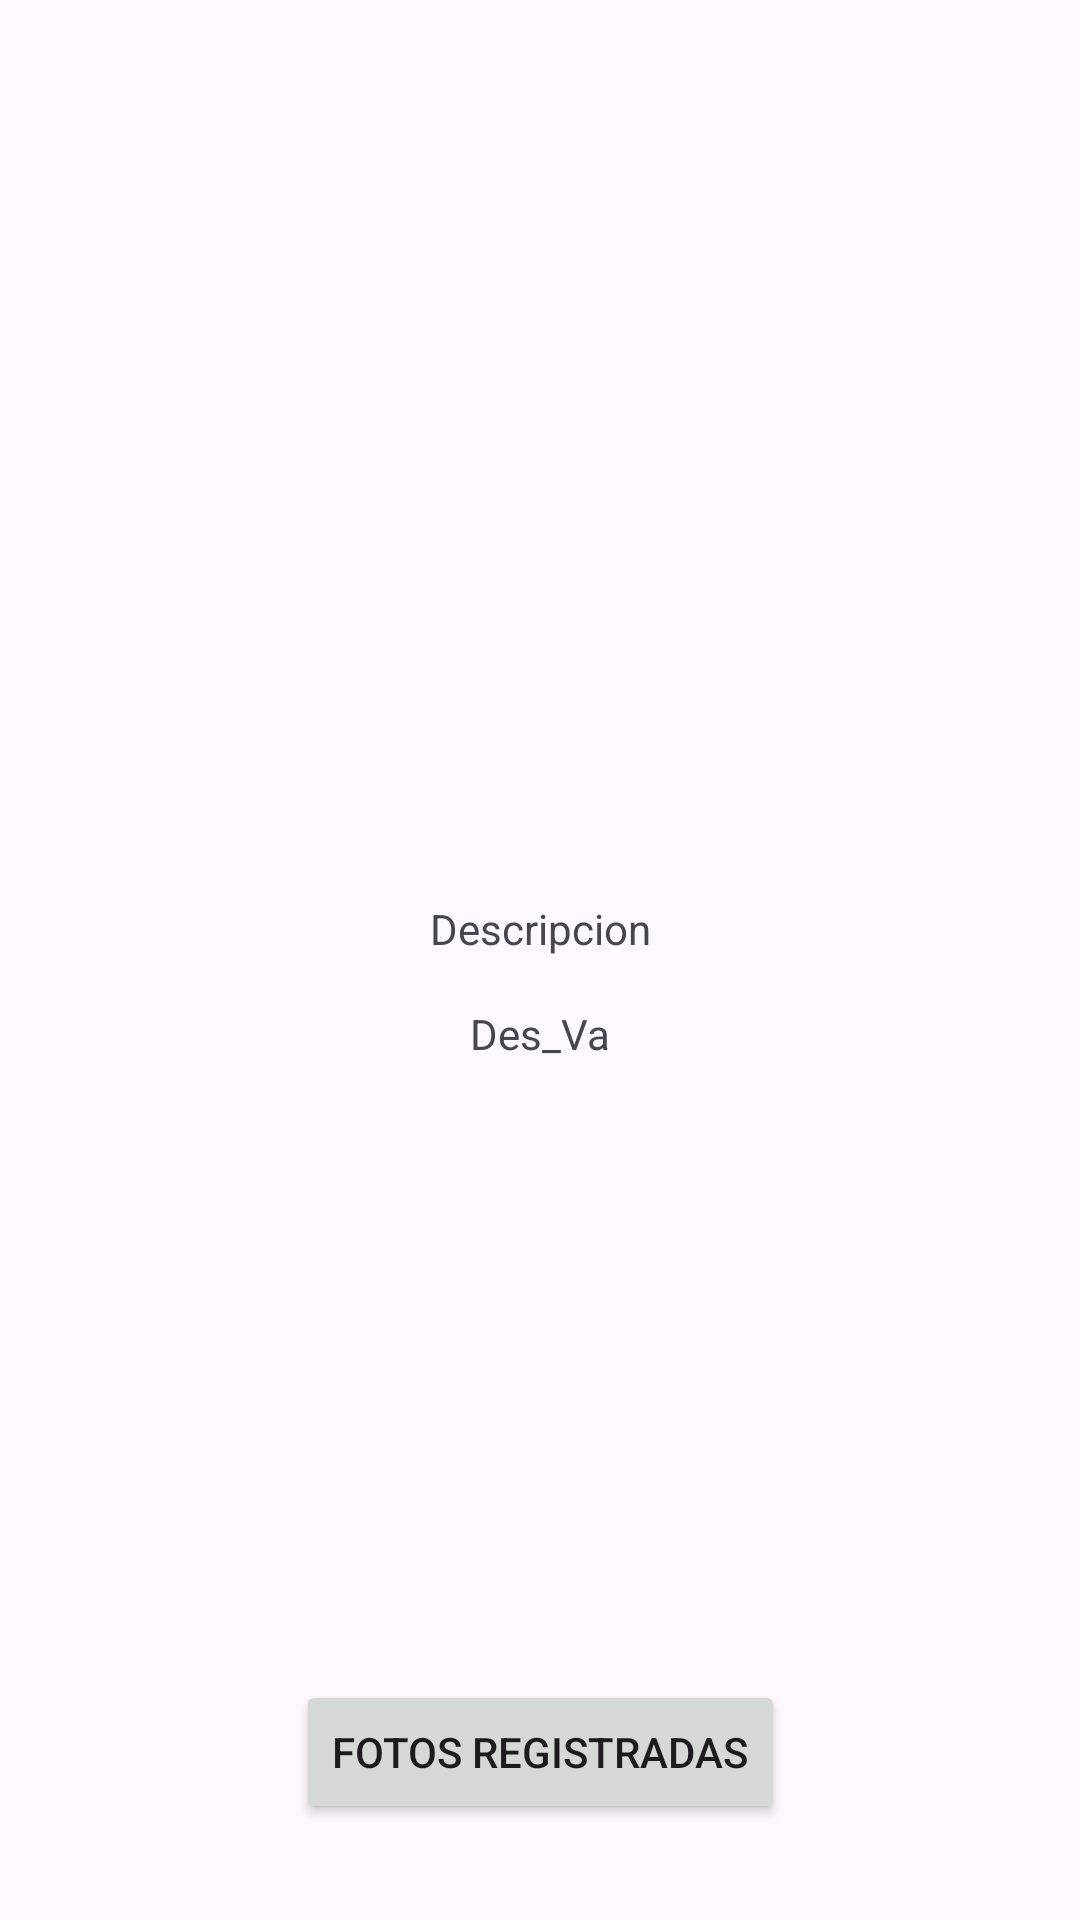

This screen was rendered from an Android layout file. Write that file and the resources it references.
<!-- AndroidManifest.xml: application theme Theme.TareaImagen23 -->
<!-- res/layout/activity_ver_imagen.xml -->
<?xml version="1.0" encoding="utf-8"?>
<androidx.constraintlayout.widget.ConstraintLayout xmlns:android="http://schemas.android.com/apk/res/android"
    xmlns:app="http://schemas.android.com/apk/res-auto"
    xmlns:tools="http://schemas.android.com/tools"
    android:id="@+id/main"
    android:layout_width="match_parent"
    android:layout_height="match_parent"
    tools:context=".VerImagen">

    <ImageView
        android:id="@+id/foto_imgV"
        android:layout_width="wrap_content"
        android:layout_height="wrap_content"
        android:layout_marginTop="32dp"
        app:layout_constraintEnd_toEndOf="parent"
        app:layout_constraintStart_toStartOf="parent"
        app:layout_constraintTop_toTopOf="parent"
        tools:srcCompat="@tools:sample/avatars" />

    <TextView
        android:id="@+id/textView"
        android:layout_width="wrap_content"
        android:layout_height="wrap_content"
        android:layout_marginTop="300dp"
        android:text="Descripcion"
        app:layout_constraintEnd_toEndOf="parent"
        app:layout_constraintStart_toStartOf="parent"
        app:layout_constraintTop_toTopOf="parent" />

    <Button
        android:id="@+id/lista_btn"
        android:layout_width="wrap_content"
        android:layout_height="wrap_content"
        android:layout_marginBottom="32dp"
        android:text="Fotos Registradas"
        app:layout_constraintBottom_toBottomOf="parent"
        app:layout_constraintEnd_toEndOf="parent"
        app:layout_constraintStart_toStartOf="parent" />

    <TextView
        android:id="@+id/descripcion_tex"
        android:layout_width="wrap_content"
        android:layout_height="wrap_content"
        android:layout_marginTop="16dp"
        android:text="Des_Va"
        app:layout_constraintEnd_toEndOf="parent"
        app:layout_constraintStart_toStartOf="parent"
        app:layout_constraintTop_toBottomOf="@+id/textView" />
</androidx.constraintlayout.widget.ConstraintLayout>
<!-- resources referenced by this layout -->
<resources>
  <style name="Theme.TareaImagen23" parent="Base.Theme.TareaImagen23" />
  <style name="Base.Theme.TareaImagen23" parent="Theme.Material3.DayNight.NoActionBar">
          
          
      </style>
</resources>
